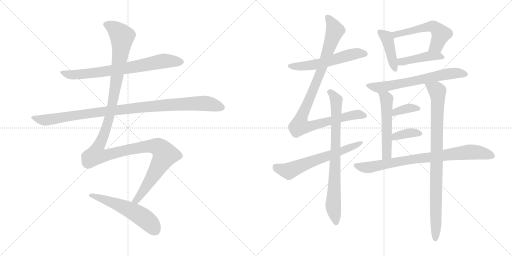
t = 0.00 s
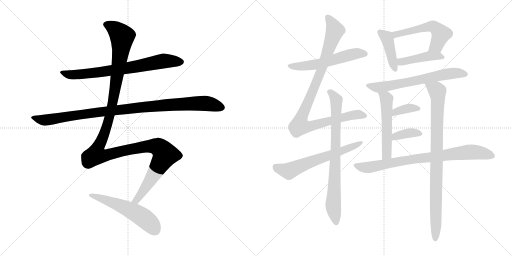
t = 2.74 s
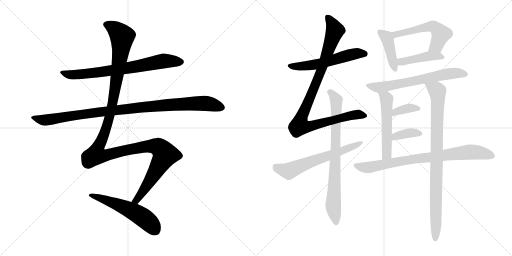
t = 5.49 s
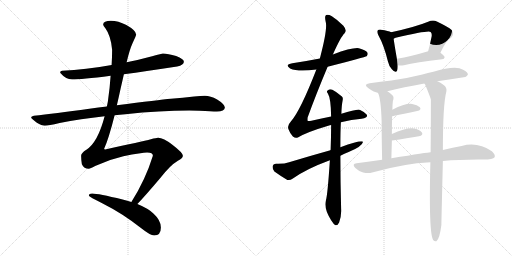
t = 8.23 s
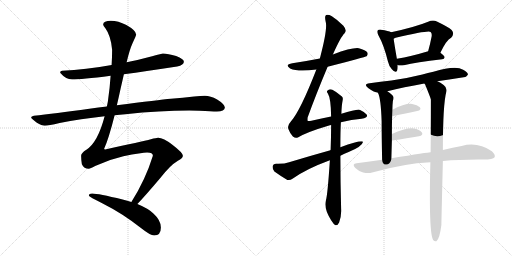
t = 10.97 s
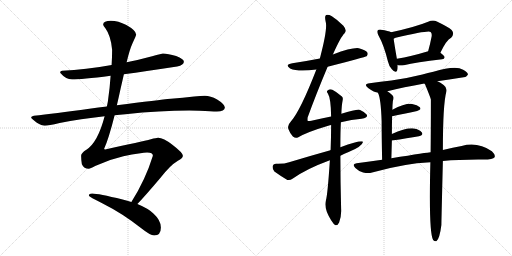
t = 13.72 s

The animated SVG that drew these frames (rendered in a browser with its animation timeline set to each time). Animation: 17 CSS @keyframes rules; one cycle of 13.72 s.

<svg version="1.1" viewBox="0 0 2048 1024" xmlns="http://www.w3.org/2000/svg">
  <g stroke="lightgray" stroke-dasharray="1,1" stroke-width="1" transform="scale(4, 4)">
    <line x1="0" y1="0" x2="256" y2="256"></line>
    <line x1="256" y1="0" x2="0" y2="256"></line>
    <line x1="128" y1="0" x2="128" y2="256"></line>
    <line x1="0" y1="128" x2="256" y2="128"></line>
    <line x1="256" y1="0" x2="512" y2="256"></line>
    <line x1="512" y1="0" x2="256" y2="256"></line>
    <line x1="384" y1="0" x2="384" y2="256"></line>
    <line x1="256" y1="128" x2="512" y2="128"></line>
  </g>
<g transform="scale(1, -1) translate(0, -850)">
   <style type="text/css">
    @keyframes keyframes0 {
      from {
       stroke: black;
       stroke-dashoffset: 735;
       stroke-width: 128;
       }
       71% {
       animation-timing-function: step-end;
       stroke: black;
       stroke-dashoffset: 0;
       stroke-width: 128;
       }
       to {
       stroke: black;
       stroke-width: 1024;
       }
       }
       #make-me-a-hanzi-animation-0 {
         animation: keyframes0 0.848145s both;
         animation-delay: 0.000000s;
         animation-timing-function: linear;
       }
    @keyframes keyframes1 {
      from {
       stroke: black;
       stroke-dashoffset: 1018;
       stroke-width: 128;
       }
       77% {
       animation-timing-function: step-end;
       stroke: black;
       stroke-dashoffset: 0;
       stroke-width: 128;
       }
       to {
       stroke: black;
       stroke-width: 1024;
       }
       }
       #make-me-a-hanzi-animation-1 {
         animation: keyframes1 1.078451s both;
         animation-delay: 0.848145s;
         animation-timing-function: linear;
       }
    @keyframes keyframes2 {
      from {
       stroke: black;
       stroke-dashoffset: 1347;
       stroke-width: 128;
       }
       81% {
       animation-timing-function: step-end;
       stroke: black;
       stroke-dashoffset: 0;
       stroke-width: 128;
       }
       to {
       stroke: black;
       stroke-width: 1024;
       }
       }
       #make-me-a-hanzi-animation-2 {
         animation: keyframes2 1.346191s both;
         animation-delay: 1.926596s;
         animation-timing-function: linear;
       }
    @keyframes keyframes3 {
      from {
       stroke: black;
       stroke-dashoffset: 553;
       stroke-width: 128;
       }
       64% {
       animation-timing-function: step-end;
       stroke: black;
       stroke-dashoffset: 0;
       stroke-width: 128;
       }
       to {
       stroke: black;
       stroke-width: 1024;
       }
       }
       #make-me-a-hanzi-animation-3 {
         animation: keyframes3 0.700033s both;
         animation-delay: 3.272787s;
         animation-timing-function: linear;
       }
    @keyframes keyframes4 {
      from {
       stroke: black;
       stroke-dashoffset: 562;
       stroke-width: 128;
       }
       65% {
       animation-timing-function: step-end;
       stroke: black;
       stroke-dashoffset: 0;
       stroke-width: 128;
       }
       to {
       stroke: black;
       stroke-width: 1024;
       }
       }
       #make-me-a-hanzi-animation-4 {
         animation: keyframes4 0.707357s both;
         animation-delay: 3.972820s;
         animation-timing-function: linear;
       }
    @keyframes keyframes5 {
      from {
       stroke: black;
       stroke-dashoffset: 986;
       stroke-width: 128;
       }
       76% {
       animation-timing-function: step-end;
       stroke: black;
       stroke-dashoffset: 0;
       stroke-width: 128;
       }
       to {
       stroke: black;
       stroke-width: 1024;
       }
       }
       #make-me-a-hanzi-animation-5 {
         animation: keyframes5 1.052409s both;
         animation-delay: 4.680177s;
         animation-timing-function: linear;
       }
    @keyframes keyframes6 {
      from {
       stroke: black;
       stroke-dashoffset: 790;
       stroke-width: 128;
       }
       72% {
       animation-timing-function: step-end;
       stroke: black;
       stroke-dashoffset: 0;
       stroke-width: 128;
       }
       to {
       stroke: black;
       stroke-width: 1024;
       }
       }
       #make-me-a-hanzi-animation-6 {
         animation: keyframes6 0.892904s both;
         animation-delay: 5.732586s;
         animation-timing-function: linear;
       }
    @keyframes keyframes7 {
      from {
       stroke: black;
       stroke-dashoffset: 625;
       stroke-width: 128;
       }
       67% {
       animation-timing-function: step-end;
       stroke: black;
       stroke-dashoffset: 0;
       stroke-width: 128;
       }
       to {
       stroke: black;
       stroke-width: 1024;
       }
       }
       #make-me-a-hanzi-animation-7 {
         animation: keyframes7 0.758626s both;
         animation-delay: 6.625490s;
         animation-timing-function: linear;
       }
    @keyframes keyframes8 {
      from {
       stroke: black;
       stroke-dashoffset: 423;
       stroke-width: 128;
       }
       58% {
       animation-timing-function: step-end;
       stroke: black;
       stroke-dashoffset: 0;
       stroke-width: 128;
       }
       to {
       stroke: black;
       stroke-width: 1024;
       }
       }
       #make-me-a-hanzi-animation-8 {
         animation: keyframes8 0.594238s both;
         animation-delay: 7.384116s;
         animation-timing-function: linear;
       }
    @keyframes keyframes9 {
      from {
       stroke: black;
       stroke-dashoffset: 547;
       stroke-width: 128;
       }
       64% {
       animation-timing-function: step-end;
       stroke: black;
       stroke-dashoffset: 0;
       stroke-width: 128;
       }
       to {
       stroke: black;
       stroke-width: 1024;
       }
       }
       #make-me-a-hanzi-animation-9 {
         animation: keyframes9 0.695150s both;
         animation-delay: 7.978354s;
         animation-timing-function: linear;
       }
    @keyframes keyframes10 {
      from {
       stroke: black;
       stroke-dashoffset: 436;
       stroke-width: 128;
       }
       59% {
       animation-timing-function: step-end;
       stroke: black;
       stroke-dashoffset: 0;
       stroke-width: 128;
       }
       to {
       stroke: black;
       stroke-width: 1024;
       }
       }
       #make-me-a-hanzi-animation-10 {
         animation: keyframes10 0.604818s both;
         animation-delay: 8.673504s;
         animation-timing-function: linear;
       }
    @keyframes keyframes11 {
      from {
       stroke: black;
       stroke-dashoffset: 651;
       stroke-width: 128;
       }
       68% {
       animation-timing-function: step-end;
       stroke: black;
       stroke-dashoffset: 0;
       stroke-width: 128;
       }
       to {
       stroke: black;
       stroke-width: 1024;
       }
       }
       #make-me-a-hanzi-animation-11 {
         animation: keyframes11 0.779785s both;
         animation-delay: 9.278322s;
         animation-timing-function: linear;
       }
    @keyframes keyframes12 {
      from {
       stroke: black;
       stroke-dashoffset: 532;
       stroke-width: 128;
       }
       63% {
       animation-timing-function: step-end;
       stroke: black;
       stroke-dashoffset: 0;
       stroke-width: 128;
       }
       to {
       stroke: black;
       stroke-width: 1024;
       }
       }
       #make-me-a-hanzi-animation-12 {
         animation: keyframes12 0.682943s both;
         animation-delay: 10.058107s;
         animation-timing-function: linear;
       }
    @keyframes keyframes13 {
      from {
       stroke: black;
       stroke-dashoffset: 890;
       stroke-width: 128;
       }
       74% {
       animation-timing-function: step-end;
       stroke: black;
       stroke-dashoffset: 0;
       stroke-width: 128;
       }
       to {
       stroke: black;
       stroke-width: 1024;
       }
       }
       #make-me-a-hanzi-animation-13 {
         animation: keyframes13 0.974284s both;
         animation-delay: 10.741050s;
         animation-timing-function: linear;
       }
    @keyframes keyframes14 {
      from {
       stroke: black;
       stroke-dashoffset: 361;
       stroke-width: 128;
       }
       54% {
       animation-timing-function: step-end;
       stroke: black;
       stroke-dashoffset: 0;
       stroke-width: 128;
       }
       to {
       stroke: black;
       stroke-width: 1024;
       }
       }
       #make-me-a-hanzi-animation-14 {
         animation: keyframes14 0.543783s both;
         animation-delay: 11.715334s;
         animation-timing-function: linear;
       }
    @keyframes keyframes15 {
      from {
       stroke: black;
       stroke-dashoffset: 367;
       stroke-width: 128;
       }
       54% {
       animation-timing-function: step-end;
       stroke: black;
       stroke-dashoffset: 0;
       stroke-width: 128;
       }
       to {
       stroke: black;
       stroke-width: 1024;
       }
       }
       #make-me-a-hanzi-animation-15 {
         animation: keyframes15 0.548665s both;
         animation-delay: 12.259117s;
         animation-timing-function: linear;
       }
    @keyframes keyframes16 {
      from {
       stroke: black;
       stroke-dashoffset: 809;
       stroke-width: 128;
       }
       72% {
       animation-timing-function: step-end;
       stroke: black;
       stroke-dashoffset: 0;
       stroke-width: 128;
       }
       to {
       stroke: black;
       stroke-width: 1024;
       }
       }
       #make-me-a-hanzi-animation-16 {
         animation: keyframes16 0.908366s both;
         animation-delay: 12.807782s;
         animation-timing-function: linear;
       }
</style>
<path d="M 495.5 553.5 Q 583.5 565.5 708.5 584.5 Q 735.5 590.5 735.5 603.5 Q 735.5 614.5 704.5 626.5 Q 671.5 636.5 651.5 636.5 Q 648.5 636.5 608.5 625.5 Q 557.5 611.5 506.5 601.5 L 446.5 590.5 Q 342.5 571.5 248.5 567.5 Q 240.5 567.5 240.5 559.5 Q 263.5 532.5 288.5 532.5 Q 324.5 532.5 442.5 547.5 L 495.5 553.5 Z" fill="lightgray"></path> 
<path d="M 458.5 389.5 Q 478.5 391.5 501.5 393.5 Q 640.5 408.5 756.5 408.5 L 797.5 407.5 Q 846.5 404.5 867.5 404.5 Q 898.5 405.5 899.5 420.5 Q 896.5 435.5 868.5 452.5 Q 841.5 467.5 819.5 467.5 Q 803.5 467.5 776.5 464.5 Q 731.5 459.5 683.5 455.5 Q 636.5 451.5 467.5 429.5 L 427.5 424.5 Q 394.5 420.5 357.5 415.5 Q 215.5 395.5 135.5 387.5 Q 124.5 385.5 124.5 380.5 Q 124.5 376.5 147.5 359.5 Q 166.5 347.5 179.5 347.5 Q 193.5 347.5 238.5 358.5 Q 321.5 374.5 418.5 385.5 L 458.5 389.5 Z" fill="lightgray"></path> 
<path d="M 549.5 34.5 Q 578.5 64.5 639.5 136.5 Q 680.5 189.5 711.5 207.5 Q 731.5 218.5 731.5 227.5 Q 731.5 239.5 689.5 271.5 Q 653.5 299.5 632.5 299.5 Q 625.5 299.5 603.5 293.5 Q 568.5 284.5 420.5 252.5 Q 416.5 252.5 416.5 255.5 Q 434.5 294.5 458.5 389.5 L 467.5 429.5 Q 474.5 459.5 482.5 496.5 Q 489.5 526.5 495.5 553.5 L 506.5 601.5 Q 518.5 652.5 530.5 678.5 Q 544.5 708.5 544.5 712.5 Q 544.5 728.5 505.5 750.5 Q 472.5 767.5 443.5 767.5 Q 413.5 767.5 412.5 752.5 Q 412.5 748.5 421.5 737.5 Q 443.5 707.5 448.5 651.5 Q 448.5 623.5 446.5 590.5 L 442.5 547.5 Q 439.5 500.5 431.5 444.5 L 427.5 424.5 L 418.5 385.5 Q 391.5 281.5 345.5 251.5 Q 324.5 238.5 324.5 227.5 Q 324.5 211.5 327.5 193.5 Q 335.5 175.5 355.5 175.5 Q 360.5 175.5 380.5 186.5 Q 435.5 212.5 493.5 225.5 Q 568.5 240.5 588.5 240.5 Q 611.5 240.5 611.5 227.5 Q 581.5 130.5 525.5 42.5 C 509.5 16.5 529.5 12.5 549.5 34.5 Z" fill="lightgray"></path> 
<path d="M 368.5 76.5 Q 355.5 76.5 355.5 68.5 Q 355.5 63.5 412.5 35.5 Q 488.5 -2.5 562.5 -60.5 Q 601.5 -91.5 616.5 -91.5 Q 643.5 -91.5 643.5 -59.5 Q 643.5 -30.5 613.5 -3.5 Q 593.5 16.5 549.5 34.5 L 525.5 42.5 Q 509.5 47.5 490.5 52.5 Q 392.5 76.5 368.5 76.5 Z" fill="lightgray"></path> 
<path d="M 1310.5 583.5 Q 1461.5 622.5 1466.5 625.5 Q 1473.5 632.5 1469.5 640.5 Q 1462.5 650.5 1435.5 657.5 Q 1410.5 661.5 1331.5 632.5 L 1279.5 616.5 Q 1228.5 606.5 1169.5 597.5 Q 1136.5 591.5 1160.5 576.5 Q 1191.5 561.5 1265.5 572.5 L 1310.5 583.5 Z" fill="lightgray"></path> 
<path d="M 1363.5 361.5 Q 1406.5 373.5 1446.5 375.5 Q 1474.5 378.5 1466.5 392.5 Q 1456.5 404.5 1440.5 410.5 Q 1427.5 414.5 1365.5 395.5 L 1324.5 384.5 Q 1287.5 377.5 1245.5 367.5 Q 1232.5 364.5 1230.5 367.5 Q 1229.5 368.5 1230.5 380.5 Q 1263.5 471.5 1310.5 583.5 L 1331.5 632.5 Q 1362.5 702.5 1377.5 716.5 Q 1389.5 728.5 1373.5 747.5 Q 1348.5 772.5 1327.5 785.5 Q 1314.5 792.5 1304.5 790.5 Q 1297.5 786.5 1302.5 764.5 Q 1311.5 736.5 1279.5 616.5 L 1265.5 572.5 Q 1201.5 407.5 1163.5 364.5 Q 1148.5 349.5 1153.5 334.5 Q 1160.5 315.5 1171.5 304.5 Q 1181.5 295.5 1191.5 300.5 Q 1227.5 322.5 1319.5 349.5 Q 1320.5 350.5 1324.5 350.5 L 1363.5 361.5 Z" fill="lightgray"></path> 
<path d="M 1319.5 209.5 Q 1310.5 71.5 1303.5 48.5 Q 1294.5 15.5 1324.5 -30.5 Q 1334.5 -46.5 1341.5 -50.5 Q 1351.5 -51.5 1356.5 -39.5 Q 1366.5 -11.5 1364.5 15.5 Q 1361.5 127.5 1361.5 227.5 L 1361.5 261.5 Q 1361.5 328.5 1363.5 361.5 L 1365.5 395.5 Q 1366.5 429.5 1370.5 448.5 Q 1373.5 460.5 1366.5 465.5 Q 1345.5 483.5 1329.5 491.5 Q 1319.5 495.5 1310.5 488.5 Q 1304.5 485.5 1311.5 476.5 Q 1323.5 457.5 1324.5 384.5 L 1324.5 350.5 Q 1324.5 307.5 1322.5 251.5 Q 1321.5 250.5 1321.5 249.5 L 1319.5 209.5 Z" fill="lightgray"></path> 
<path d="M 1361.5 227.5 Q 1377.5 236.5 1394.5 242.5 Q 1448.5 264.5 1452.5 283.5 Q 1443.5 290.5 1361.5 261.5 L 1321.5 249.5 Q 1242.5 227.5 1156.5 201.5 Q 1137.5 194.5 1104.5 195.5 Q 1091.5 194.5 1090.5 184.5 Q 1089.5 171.5 1097.5 164.5 Q 1119.5 148.5 1149.5 130.5 Q 1159.5 127.5 1171.5 136.5 Q 1226.5 175.5 1319.5 209.5 L 1361.5 227.5 Z" fill="lightgray"></path> 
<path d="M 1564.5 721.5 Q 1554.5 727.5 1524.5 731.5 Q 1514.5 732.5 1510.5 728.5 Q 1506.5 722.5 1513.5 709.5 Q 1535.5 670.5 1551.5 605.5 Q 1555.5 586.5 1567.5 573.5 Q 1583.5 554.5 1588.5 568.5 Q 1591.5 577.5 1590.5 590.5 L 1587.5 615.5 Q 1577.5 673.5 1574.5 695.5 C 1571.5 718.5 1571.5 718.5 1564.5 721.5 Z" fill="lightgray"></path> 
<path d="M 1761.5 639.5 Q 1785.5 690.5 1804.5 699.5 Q 1819.5 715.5 1806.5 730.5 Q 1793.5 742.5 1747.5 764.5 Q 1731.5 771.5 1712.5 763.5 Q 1661.5 742.5 1564.5 721.5 C 1535.5 715.5 1547.5 682.5 1574.5 695.5 Q 1577.5 698.5 1582.5 699.5 Q 1714.5 729.5 1722.5 722.5 Q 1728.5 716.5 1726.5 704.5 Q 1720.5 673.5 1712.5 645.5 C 1704.5 616.5 1748.5 612.5 1761.5 639.5 Z" fill="lightgray"></path> 
<path d="M 1590.5 590.5 Q 1591.5 589.5 1595.5 588.5 Q 1604.5 587.5 1615.5 589.5 Q 1663.5 601.5 1768.5 613.5 Q 1777.5 614.5 1778.5 621.5 Q 1778.5 627.5 1761.5 639.5 C 1741.5 654.5 1741.5 654.5 1712.5 645.5 Q 1643.5 624.5 1587.5 615.5 C 1557.5 610.5 1562.5 600.5 1590.5 590.5 Z" fill="lightgray"></path> 
<path d="M 1749.5 525.5 Q 1804.5 534.5 1854.5 541.5 Q 1863.5 540.5 1871.5 551.5 Q 1872.5 561.5 1852.5 571.5 Q 1822.5 589.5 1733.5 563.5 Q 1711.5 559.5 1689.5 552.5 Q 1625.5 536.5 1565.5 528.5 Q 1523.5 524.5 1478.5 517.5 Q 1451.5 513.5 1472.5 498.5 Q 1497.5 480.5 1511.5 479.5 L 1549.5 485.5 Q 1613.5 501.5 1697.5 516.5 L 1749.5 525.5 Z" fill="lightgray"></path> 
<path d="M 1511.5 479.5 Q 1523.5 458.5 1526.5 365.5 Q 1526.5 311.5 1528.5 211.5 C 1529.5 181.5 1564.5 187.5 1565.5 217.5 Q 1566.5 254.5 1567.5 288.5 L 1567.5 314.5 Q 1567.5 351.5 1568.5 385.5 L 1569.5 411.5 Q 1569.5 429.5 1571.5 446.5 Q 1577.5 462.5 1569.5 469.5 Q 1559.5 479.5 1549.5 485.5 C 1524.5 502.5 1499.5 507.5 1511.5 479.5 Z" fill="lightgray"></path> 
<path d="M 1721.5 201.5 Q 1714.5 -80.5 1732.5 -109.5 Q 1738.5 -116.5 1745.5 -114.5 Q 1758.5 -105.5 1765.5 -49.5 Q 1765.5 -40.5 1771.5 206.5 L 1771.5 250.5 Q 1771.5 433.5 1785.5 484.5 Q 1788.5 500.5 1774.5 510.5 Q 1761.5 520.5 1749.5 525.5 C 1723.5 540.5 1684.5 543.5 1697.5 516.5 Q 1698.5 515.5 1700.5 512.5 Q 1721.5 461.5 1723.5 452.5 Q 1723.5 320.5 1722.5 241.5 L 1721.5 201.5 Z" fill="lightgray"></path> 
<path d="M 1568.5 385.5 Q 1625.5 397.5 1668.5 406.5 Q 1687.5 410.5 1679.5 421.5 Q 1669.5 431.5 1648.5 434.5 Q 1620.5 437.5 1569.5 411.5 C 1542.5 398.5 1539.5 379.5 1568.5 385.5 Z" fill="lightgray"></path> 
<path d="M 1567.5 288.5 Q 1630.5 297.5 1675.5 305.5 Q 1694.5 309.5 1687.5 320.5 Q 1677.5 333.5 1655.5 336.5 Q 1622.5 339.5 1567.5 314.5 C 1540.5 302.5 1537.5 284.5 1567.5 288.5 Z" fill="lightgray"></path> 
<path d="M 1528.5 211.5 Q 1479.5 205.5 1426.5 197.5 Q 1405.5 194.5 1421.5 178.5 Q 1434.5 165.5 1452.5 160.5 Q 1473.5 156.5 1488.5 160.5 Q 1615.5 196.5 1721.5 201.5 L 1771.5 206.5 Q 1832.5 212.5 1912.5 212.5 Q 1970.5 209.5 1978.5 221.5 Q 1982.5 231.5 1967.5 245.5 Q 1910.5 284.5 1846.5 266.5 Q 1812.5 260.5 1771.5 250.5 L 1722.5 241.5 Q 1713.5 241.5 1565.5 217.5 L 1528.5 211.5 Z" fill="lightgray"></path> 
      <clipPath id="make-me-a-hanzi-clip-0">
      <path d="M 495.5 553.5 Q 583.5 565.5 708.5 584.5 Q 735.5 590.5 735.5 603.5 Q 735.5 614.5 704.5 626.5 Q 671.5 636.5 651.5 636.5 Q 648.5 636.5 608.5 625.5 Q 557.5 611.5 506.5 601.5 L 446.5 590.5 Q 342.5 571.5 248.5 567.5 Q 240.5 567.5 240.5 559.5 Q 263.5 532.5 288.5 532.5 Q 324.5 532.5 442.5 547.5 L 495.5 553.5 Z" fill="lightgray"></path>
      </clipPath>
      <path clip-path="url(#make-me-a-hanzi-clip-0)" d="M 250.5 557.5 L 276.5 551.5 L 351.5 555.5 L 524.5 580.5 L 654.5 606.5 L 724.5 603.5 " fill="none" id="make-me-a-hanzi-animation-0" stroke-dasharray="607 1214" stroke-linecap="round"></path>

      <clipPath id="make-me-a-hanzi-clip-1">
      <path d="M 458.5 389.5 Q 478.5 391.5 501.5 393.5 Q 640.5 408.5 756.5 408.5 L 797.5 407.5 Q 846.5 404.5 867.5 404.5 Q 898.5 405.5 899.5 420.5 Q 896.5 435.5 868.5 452.5 Q 841.5 467.5 819.5 467.5 Q 803.5 467.5 776.5 464.5 Q 731.5 459.5 683.5 455.5 Q 636.5 451.5 467.5 429.5 L 427.5 424.5 Q 394.5 420.5 357.5 415.5 Q 215.5 395.5 135.5 387.5 Q 124.5 385.5 124.5 380.5 Q 124.5 376.5 147.5 359.5 Q 166.5 347.5 179.5 347.5 Q 193.5 347.5 238.5 358.5 Q 321.5 374.5 418.5 385.5 L 458.5 389.5 Z" fill="lightgray"></path>
      </clipPath>
      <path clip-path="url(#make-me-a-hanzi-clip-1)" d="M 132.5 380.5 L 161.5 371.5 L 191.5 370.5 L 481.5 413.5 L 740.5 435.5 L 829.5 436.5 L 887.5 421.5 " fill="none" id="make-me-a-hanzi-animation-1" stroke-dasharray="890 1780" stroke-linecap="round"></path>

      <clipPath id="make-me-a-hanzi-clip-2">
      <path d="M 549.5 34.5 Q 578.5 64.5 639.5 136.5 Q 680.5 189.5 711.5 207.5 Q 731.5 218.5 731.5 227.5 Q 731.5 239.5 689.5 271.5 Q 653.5 299.5 632.5 299.5 Q 625.5 299.5 603.5 293.5 Q 568.5 284.5 420.5 252.5 Q 416.5 252.5 416.5 255.5 Q 434.5 294.5 458.5 389.5 L 467.5 429.5 Q 474.5 459.5 482.5 496.5 Q 489.5 526.5 495.5 553.5 L 506.5 601.5 Q 518.5 652.5 530.5 678.5 Q 544.5 708.5 544.5 712.5 Q 544.5 728.5 505.5 750.5 Q 472.5 767.5 443.5 767.5 Q 413.5 767.5 412.5 752.5 Q 412.5 748.5 421.5 737.5 Q 443.5 707.5 448.5 651.5 Q 448.5 623.5 446.5 590.5 L 442.5 547.5 Q 439.5 500.5 431.5 444.5 L 427.5 424.5 L 418.5 385.5 Q 391.5 281.5 345.5 251.5 Q 324.5 238.5 324.5 227.5 Q 324.5 211.5 327.5 193.5 Q 335.5 175.5 355.5 175.5 Q 360.5 175.5 380.5 186.5 Q 435.5 212.5 493.5 225.5 Q 568.5 240.5 588.5 240.5 Q 611.5 240.5 611.5 227.5 Q 581.5 130.5 525.5 42.5 C 509.5 16.5 529.5 12.5 549.5 34.5 Z" fill="lightgray"></path>
      </clipPath>
      <path clip-path="url(#make-me-a-hanzi-clip-2)" d="M 422.5 753.5 L 459.5 734.5 L 488.5 704.5 L 475.5 589.5 L 438.5 383.5 L 411.5 301.5 L 388.5 253.5 L 386.5 230.5 L 421.5 228.5 L 589.5 265.5 L 632.5 262.5 L 660.5 231.5 L 565.5 74.5 L 545.5 49.5 L 533.5 46.5 " fill="none" id="make-me-a-hanzi-animation-2" stroke-dasharray="1219 2438" stroke-linecap="round"></path>

      <clipPath id="make-me-a-hanzi-clip-3">
      <path d="M 368.5 76.5 Q 355.5 76.5 355.5 68.5 Q 355.5 63.5 412.5 35.5 Q 488.5 -2.5 562.5 -60.5 Q 601.5 -91.5 616.5 -91.5 Q 643.5 -91.5 643.5 -59.5 Q 643.5 -30.5 613.5 -3.5 Q 593.5 16.5 549.5 34.5 L 525.5 42.5 Q 509.5 47.5 490.5 52.5 Q 392.5 76.5 368.5 76.5 Z" fill="lightgray"></path>
      </clipPath>
      <path clip-path="url(#make-me-a-hanzi-clip-3)" d="M 362.5 71.5 L 473.5 32.5 L 543.5 -1.5 L 601.5 -44.5 L 618.5 -68.5 " fill="none" id="make-me-a-hanzi-animation-3" stroke-dasharray="425 850" stroke-linecap="round"></path>

      <clipPath id="make-me-a-hanzi-clip-4">
      <path d="M 1310.5 583.5 Q 1461.5 622.5 1466.5 625.5 Q 1473.5 632.5 1469.5 640.5 Q 1462.5 650.5 1435.5 657.5 Q 1410.5 661.5 1331.5 632.5 L 1279.5 616.5 Q 1228.5 606.5 1169.5 597.5 Q 1136.5 591.5 1160.5 576.5 Q 1191.5 561.5 1265.5 572.5 L 1310.5 583.5 Z" fill="lightgray"></path>
      </clipPath>
      <path clip-path="url(#make-me-a-hanzi-clip-4)" d="M 1162.5 588.5 L 1203.5 584.5 L 1252.5 589.5 L 1423.5 636.5 L 1461.5 634.5 " fill="none" id="make-me-a-hanzi-animation-4" stroke-dasharray="434 868" stroke-linecap="round"></path>

      <clipPath id="make-me-a-hanzi-clip-5">
      <path d="M 1363.5 361.5 Q 1406.5 373.5 1446.5 375.5 Q 1474.5 378.5 1466.5 392.5 Q 1456.5 404.5 1440.5 410.5 Q 1427.5 414.5 1365.5 395.5 L 1324.5 384.5 Q 1287.5 377.5 1245.5 367.5 Q 1232.5 364.5 1230.5 367.5 Q 1229.5 368.5 1230.5 380.5 Q 1263.5 471.5 1310.5 583.5 L 1331.5 632.5 Q 1362.5 702.5 1377.5 716.5 Q 1389.5 728.5 1373.5 747.5 Q 1348.5 772.5 1327.5 785.5 Q 1314.5 792.5 1304.5 790.5 Q 1297.5 786.5 1302.5 764.5 Q 1311.5 736.5 1279.5 616.5 L 1265.5 572.5 Q 1201.5 407.5 1163.5 364.5 Q 1148.5 349.5 1153.5 334.5 Q 1160.5 315.5 1171.5 304.5 Q 1181.5 295.5 1191.5 300.5 Q 1227.5 322.5 1319.5 349.5 Q 1320.5 350.5 1324.5 350.5 L 1363.5 361.5 Z" fill="lightgray"></path>
      </clipPath>
      <path clip-path="url(#make-me-a-hanzi-clip-5)" d="M 1309.5 782.5 L 1329.5 754.5 L 1339.5 725.5 L 1284.5 566.5 L 1208.5 389.5 L 1198.5 354.5 L 1201.5 345.5 L 1250.5 347.5 L 1401.5 389.5 L 1453.5 388.5 " fill="none" id="make-me-a-hanzi-animation-5" stroke-dasharray="858 1716" stroke-linecap="round"></path>

      <clipPath id="make-me-a-hanzi-clip-6">
      <path d="M 1319.5 209.5 Q 1310.5 71.5 1303.5 48.5 Q 1294.5 15.5 1324.5 -30.5 Q 1334.5 -46.5 1341.5 -50.5 Q 1351.5 -51.5 1356.5 -39.5 Q 1366.5 -11.5 1364.5 15.5 Q 1361.5 127.5 1361.5 227.5 L 1361.5 261.5 Q 1361.5 328.5 1363.5 361.5 L 1365.5 395.5 Q 1366.5 429.5 1370.5 448.5 Q 1373.5 460.5 1366.5 465.5 Q 1345.5 483.5 1329.5 491.5 Q 1319.5 495.5 1310.5 488.5 Q 1304.5 485.5 1311.5 476.5 Q 1323.5 457.5 1324.5 384.5 L 1324.5 350.5 Q 1324.5 307.5 1322.5 251.5 Q 1321.5 250.5 1321.5 249.5 L 1319.5 209.5 Z" fill="lightgray"></path>
      </clipPath>
      <path clip-path="url(#make-me-a-hanzi-clip-6)" d="M 1318.5 483.5 L 1345.5 447.5 L 1332.5 31.5 L 1343.5 -40.5 " fill="none" id="make-me-a-hanzi-animation-6" stroke-dasharray="662 1324" stroke-linecap="round"></path>

      <clipPath id="make-me-a-hanzi-clip-7">
      <path d="M 1361.5 227.5 Q 1377.5 236.5 1394.5 242.5 Q 1448.5 264.5 1452.5 283.5 Q 1443.5 290.5 1361.5 261.5 L 1321.5 249.5 Q 1242.5 227.5 1156.5 201.5 Q 1137.5 194.5 1104.5 195.5 Q 1091.5 194.5 1090.5 184.5 Q 1089.5 171.5 1097.5 164.5 Q 1119.5 148.5 1149.5 130.5 Q 1159.5 127.5 1171.5 136.5 Q 1226.5 175.5 1319.5 209.5 L 1361.5 227.5 Z" fill="lightgray"></path>
      </clipPath>
      <path clip-path="url(#make-me-a-hanzi-clip-7)" d="M 1103.5 182.5 L 1155.5 166.5 L 1448.5 280.5 " fill="none" id="make-me-a-hanzi-animation-7" stroke-dasharray="497 994" stroke-linecap="round"></path>

      <clipPath id="make-me-a-hanzi-clip-8">
      <path d="M 1564.5 721.5 Q 1554.5 727.5 1524.5 731.5 Q 1514.5 732.5 1510.5 728.5 Q 1506.5 722.5 1513.5 709.5 Q 1535.5 670.5 1551.5 605.5 Q 1555.5 586.5 1567.5 573.5 Q 1583.5 554.5 1588.5 568.5 Q 1591.5 577.5 1590.5 590.5 L 1587.5 615.5 Q 1577.5 673.5 1574.5 695.5 C 1571.5 718.5 1571.5 718.5 1564.5 721.5 Z" fill="lightgray"></path>
      </clipPath>
      <path clip-path="url(#make-me-a-hanzi-clip-8)" d="M 1518.5 723.5 L 1549.5 693.5 L 1578.5 573.5 " fill="none" id="make-me-a-hanzi-animation-8" stroke-dasharray="295 590" stroke-linecap="round"></path>

      <clipPath id="make-me-a-hanzi-clip-9">
      <path d="M 1761.5 639.5 Q 1785.5 690.5 1804.5 699.5 Q 1819.5 715.5 1806.5 730.5 Q 1793.5 742.5 1747.5 764.5 Q 1731.5 771.5 1712.5 763.5 Q 1661.5 742.5 1564.5 721.5 C 1535.5 715.5 1547.5 682.5 1574.5 695.5 Q 1577.5 698.5 1582.5 699.5 Q 1714.5 729.5 1722.5 722.5 Q 1728.5 716.5 1726.5 704.5 Q 1720.5 673.5 1712.5 645.5 C 1704.5 616.5 1748.5 612.5 1761.5 639.5 Z" fill="lightgray"></path>
      </clipPath>
      <path clip-path="url(#make-me-a-hanzi-clip-9)" d="M 1575.5 703.5 L 1581.5 712.5 L 1612.5 720.5 L 1701.5 741.5 L 1735.5 743.5 L 1764.5 714.5 L 1745.5 667.5 L 1719.5 651.5 " fill="none" id="make-me-a-hanzi-animation-9" stroke-dasharray="419 838" stroke-linecap="round"></path>

      <clipPath id="make-me-a-hanzi-clip-10">
      <path d="M 1590.5 590.5 Q 1591.5 589.5 1595.5 588.5 Q 1604.5 587.5 1615.5 589.5 Q 1663.5 601.5 1768.5 613.5 Q 1777.5 614.5 1778.5 621.5 Q 1778.5 627.5 1761.5 639.5 C 1741.5 654.5 1741.5 654.5 1712.5 645.5 Q 1643.5 624.5 1587.5 615.5 C 1557.5 610.5 1562.5 600.5 1590.5 590.5 Z" fill="lightgray"></path>
      </clipPath>
      <path clip-path="url(#make-me-a-hanzi-clip-10)" d="M 1594.5 610.5 L 1608.5 603.5 L 1710.5 625.5 L 1770.5 621.5 " fill="none" id="make-me-a-hanzi-animation-10" stroke-dasharray="308 616" stroke-linecap="round"></path>

      <clipPath id="make-me-a-hanzi-clip-11">
      <path d="M 1749.5 525.5 Q 1804.5 534.5 1854.5 541.5 Q 1863.5 540.5 1871.5 551.5 Q 1872.5 561.5 1852.5 571.5 Q 1822.5 589.5 1733.5 563.5 Q 1711.5 559.5 1689.5 552.5 Q 1625.5 536.5 1565.5 528.5 Q 1523.5 524.5 1478.5 517.5 Q 1451.5 513.5 1472.5 498.5 Q 1497.5 480.5 1511.5 479.5 L 1549.5 485.5 Q 1613.5 501.5 1697.5 516.5 L 1749.5 525.5 Z" fill="lightgray"></path>
      </clipPath>
      <path clip-path="url(#make-me-a-hanzi-clip-11)" d="M 1473.5 508.5 L 1511.5 500.5 L 1784.5 553.5 L 1826.5 558.5 L 1861.5 553.5 " fill="none" id="make-me-a-hanzi-animation-11" stroke-dasharray="523 1046" stroke-linecap="round"></path>

      <clipPath id="make-me-a-hanzi-clip-12">
      <path d="M 1511.5 479.5 Q 1523.5 458.5 1526.5 365.5 Q 1526.5 311.5 1528.5 211.5 C 1529.5 181.5 1564.5 187.5 1565.5 217.5 Q 1566.5 254.5 1567.5 288.5 L 1567.5 314.5 Q 1567.5 351.5 1568.5 385.5 L 1569.5 411.5 Q 1569.5 429.5 1571.5 446.5 Q 1577.5 462.5 1569.5 469.5 Q 1559.5 479.5 1549.5 485.5 C 1524.5 502.5 1499.5 507.5 1511.5 479.5 Z" fill="lightgray"></path>
      </clipPath>
      <path clip-path="url(#make-me-a-hanzi-clip-12)" d="M 1518.5 478.5 L 1546.5 455.5 L 1546.5 233.5 L 1533.5 221.5 " fill="none" id="make-me-a-hanzi-animation-12" stroke-dasharray="404 808" stroke-linecap="round"></path>

      <clipPath id="make-me-a-hanzi-clip-13">
      <path d="M 1721.5 201.5 Q 1714.5 -80.5 1732.5 -109.5 Q 1738.5 -116.5 1745.5 -114.5 Q 1758.5 -105.5 1765.5 -49.5 Q 1765.5 -40.5 1771.5 206.5 L 1771.5 250.5 Q 1771.5 433.5 1785.5 484.5 Q 1788.5 500.5 1774.5 510.5 Q 1761.5 520.5 1749.5 525.5 C 1723.5 540.5 1684.5 543.5 1697.5 516.5 Q 1698.5 515.5 1700.5 512.5 Q 1721.5 461.5 1723.5 452.5 Q 1723.5 320.5 1722.5 241.5 L 1721.5 201.5 Z" fill="lightgray"></path>
      </clipPath>
      <path clip-path="url(#make-me-a-hanzi-clip-13)" d="M 1711.5 506.5 L 1744.5 491.5 L 1751.5 468.5 L 1741.5 -105.5 " fill="none" id="make-me-a-hanzi-animation-13" stroke-dasharray="762 1524" stroke-linecap="round"></path>

      <clipPath id="make-me-a-hanzi-clip-14">
      <path d="M 1568.5 385.5 Q 1625.5 397.5 1668.5 406.5 Q 1687.5 410.5 1679.5 421.5 Q 1669.5 431.5 1648.5 434.5 Q 1620.5 437.5 1569.5 411.5 C 1542.5 398.5 1539.5 379.5 1568.5 385.5 Z" fill="lightgray"></path>
      </clipPath>
      <path clip-path="url(#make-me-a-hanzi-clip-14)" d="M 1575.5 391.5 L 1583.5 404.5 L 1612.5 412.5 L 1651.5 419.5 L 1671.5 415.5 " fill="none" id="make-me-a-hanzi-animation-14" stroke-dasharray="233 466" stroke-linecap="round"></path>

      <clipPath id="make-me-a-hanzi-clip-15">
      <path d="M 1567.5 288.5 Q 1630.5 297.5 1675.5 305.5 Q 1694.5 309.5 1687.5 320.5 Q 1677.5 333.5 1655.5 336.5 Q 1622.5 339.5 1567.5 314.5 C 1540.5 302.5 1537.5 284.5 1567.5 288.5 Z" fill="lightgray"></path>
      </clipPath>
      <path clip-path="url(#make-me-a-hanzi-clip-15)" d="M 1575.5 295.5 L 1582.5 306.5 L 1614.5 314.5 L 1649.5 319.5 L 1678.5 315.5 " fill="none" id="make-me-a-hanzi-animation-15" stroke-dasharray="239 478" stroke-linecap="round"></path>

      <clipPath id="make-me-a-hanzi-clip-16">
      <path d="M 1528.5 211.5 Q 1479.5 205.5 1426.5 197.5 Q 1405.5 194.5 1421.5 178.5 Q 1434.5 165.5 1452.5 160.5 Q 1473.5 156.5 1488.5 160.5 Q 1615.5 196.5 1721.5 201.5 L 1771.5 206.5 Q 1832.5 212.5 1912.5 212.5 Q 1970.5 209.5 1978.5 221.5 Q 1982.5 231.5 1967.5 245.5 Q 1910.5 284.5 1846.5 266.5 Q 1812.5 260.5 1771.5 250.5 L 1722.5 241.5 Q 1713.5 241.5 1565.5 217.5 L 1528.5 211.5 Z" fill="lightgray"></path>
      </clipPath>
      <path clip-path="url(#make-me-a-hanzi-clip-16)" d="M 1424.5 187.5 L 1471.5 180.5 L 1632.5 212.5 L 1873.5 242.5 L 1909.5 241.5 L 1970.5 226.5 " fill="none" id="make-me-a-hanzi-animation-16" stroke-dasharray="681 1362" stroke-linecap="round"></path>

</g>
</svg>
